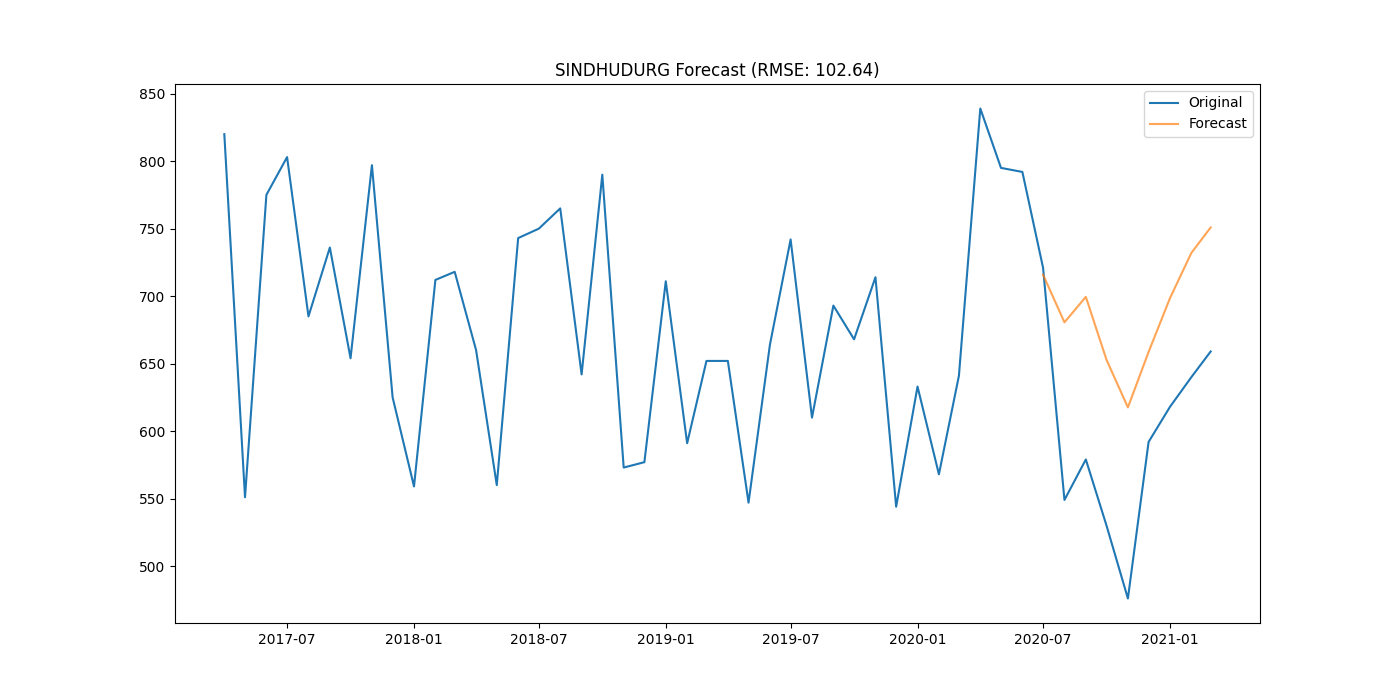

Data behind this chart, as committed beside it:
district, date, actual, forecast
SINDHUDURG, 2020-07-01, 721.0, 715.9
SINDHUDURG, 2020-08-01, 549.0, 680.6
SINDHUDURG, 2020-09-01, 579.0, 699.5
SINDHUDURG, 2020-10-01, 530.0, 652.8
SINDHUDURG, 2020-11-01, 476.0, 617.6
SINDHUDURG, 2020-12-01, 592.0, 658.7
SINDHUDURG, 2021-01-01, 618.0, 698.5
SINDHUDURG, 2021-02-01, 640.0, 732
SINDHUDURG, 2021-03-01, 659.0, 750.9
